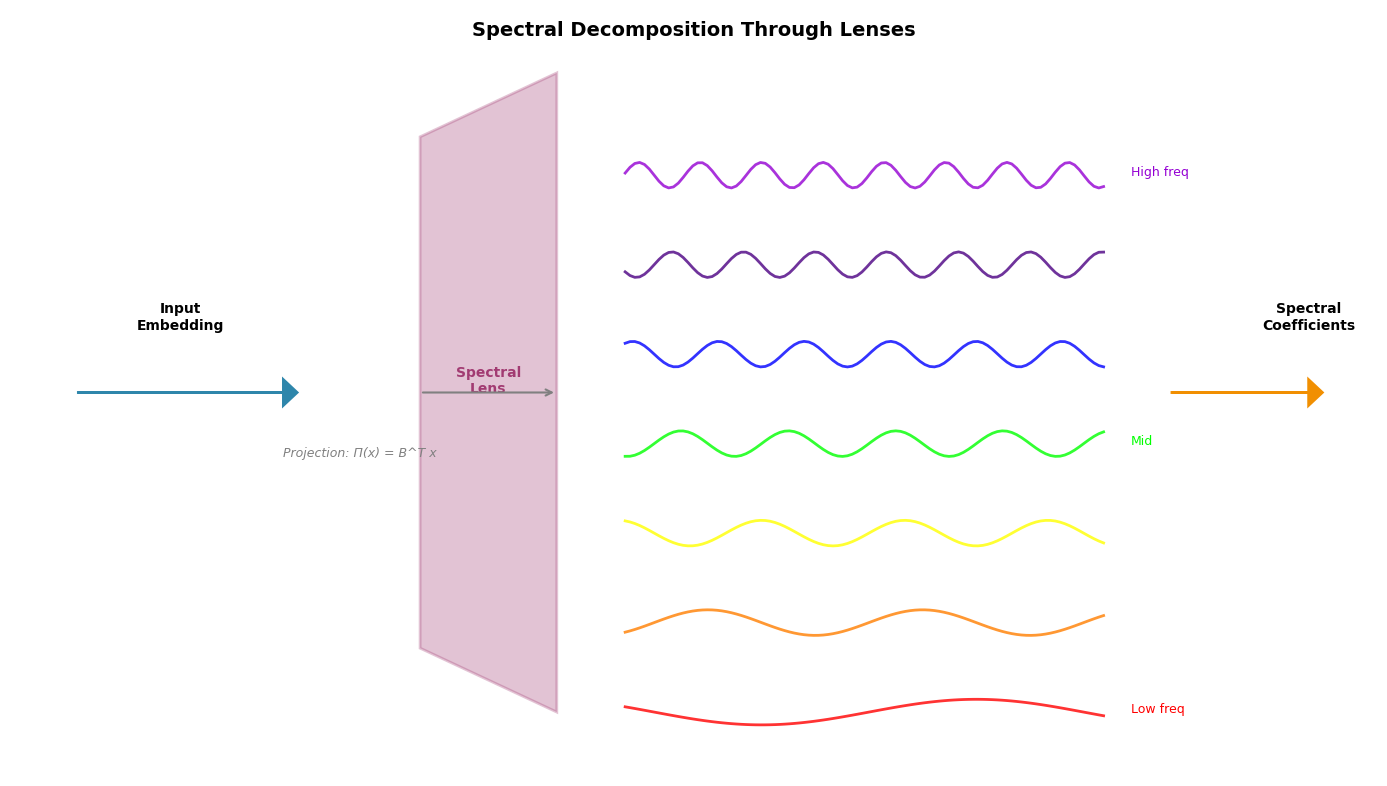

The script that saved this image: (Note: this script raises an exception after producing the figure.)
#!/usr/bin/env python3
"""
Create beautiful, publication-quality figures for Resonance Algebra
"""

import numpy as np
import matplotlib.pyplot as plt
import matplotlib.patches as patches
from matplotlib.patches import FancyBboxPatch, Circle, Wedge, Arrow, FancyArrow
from matplotlib.collections import LineCollection
import matplotlib.colors as colors
from mpl_toolkits.mplot3d import Axes3D

# Set publication style
plt.rcParams['font.family'] = 'sans-serif'
plt.rcParams['font.sans-serif'] = ['Arial', 'Helvetica']
plt.rcParams['font.size'] = 11
plt.rcParams['axes.linewidth'] = 1.5
plt.rcParams['xtick.major.width'] = 1.5
plt.rcParams['ytick.major.width'] = 1.5

def create_spectral_lens_diagram():
    """Create diagram showing spectral decomposition through lenses"""
    fig = plt.figure(figsize=(14, 8))
    
    # Create main axis
    ax = fig.add_subplot(111)
    ax.set_xlim(0, 10)
    ax.set_ylim(0, 6)
    ax.axis('off')
    
    # Input vector
    ax.arrow(0.5, 3, 1.5, 0, head_width=0.2, head_length=0.1, 
             fc='#2E86AB', ec='#2E86AB', linewidth=2)
    ax.text(1.25, 3.5, 'Input\nEmbedding', ha='center', fontsize=10, fontweight='bold')
    
    # Lens (prism-like)
    lens_x = [3, 3, 4, 4]
    lens_y = [1, 5, 5.5, 0.5]
    lens = patches.Polygon(list(zip(lens_x, lens_y)), 
                          facecolor='#A23B72', alpha=0.3, 
                          edgecolor='#A23B72', linewidth=2)
    ax.add_patch(lens)
    ax.text(3.5, 3, 'Spectral\nLens', ha='center', fontsize=10, 
            fontweight='bold', color='#A23B72')
    
    # Spectral bands (rainbow)
    colors_spectrum = ['#FF0000', '#FF7F00', '#FFFF00', '#00FF00', 
                       '#0000FF', '#4B0082', '#9400D3']
    band_labels = ['Low freq', '', '', 'Mid', '', '', 'High freq']
    
    for i, (color, label) in enumerate(zip(colors_spectrum, band_labels)):
        y_pos = 0.5 + i * 0.7
        # Wavy line for each frequency
        x = np.linspace(4.5, 8, 100)
        freq = (i + 1) * 2
        y = y_pos + 0.1 * np.sin(freq * x)
        ax.plot(x, y, color=color, linewidth=2, alpha=0.8)
        
        if label:
            ax.text(8.2, y_pos, label, fontsize=9, color=color)
    
    # Output (reconstructed)
    ax.arrow(8.5, 3, 1, 0, head_width=0.2, head_length=0.1,
             fc='#F18F01', ec='#F18F01', linewidth=2)
    ax.text(9.5, 3.5, 'Spectral\nCoefficients', ha='center', fontsize=10, fontweight='bold')
    
    # Title
    ax.text(5, 5.8, 'Spectral Decomposition Through Lenses', 
            fontsize=14, fontweight='bold', ha='center')
    
    # Annotations
    ax.annotate('', xy=(4, 3), xytext=(3, 3),
                arrowprops=dict(arrowstyle='->', lw=1.5, color='gray'))
    ax.text(2, 2.5, 'Projection: Π(x) = B^T x', fontsize=9, style='italic', color='gray')
    
    plt.tight_layout()
    plt.savefig('resonance_algebra/figures/spectral_lens.png', dpi=300, bbox_inches='tight')
    print("Created: spectral_lens.png")

def create_resonance_vs_cosine():
    """Create comparison of cosine similarity vs resonance matching"""
    fig, (ax1, ax2) = plt.subplots(1, 2, figsize=(14, 6))
    
    # Cosine similarity (left)
    ax1.set_title('Traditional: Cosine Similarity', fontsize=12, fontweight='bold')
    ax1.set_xlim(-2, 2)
    ax1.set_ylim(-2, 2)
    ax1.set_aspect('equal')
    
    # Draw vectors
    vec1 = [1.5, 0.5]
    vec2 = [0.8, 1.2]
    
    ax1.arrow(0, 0, vec1[0], vec1[1], head_width=0.1, head_length=0.1,
             fc='blue', ec='blue', linewidth=2, label='Vector A')
    ax1.arrow(0, 0, vec2[0], vec2[1], head_width=0.1, head_length=0.1,
             fc='red', ec='red', linewidth=2, label='Vector B')
    
    # Show angle
    angle = np.arccos(np.dot(vec1, vec2) / (np.linalg.norm(vec1) * np.linalg.norm(vec2)))
    wedge = Wedge((0, 0), 0.5, 0, np.degrees(angle), 
                  facecolor='yellow', alpha=0.3, edgecolor='black', linewidth=1)
    ax1.add_patch(wedge)
    ax1.text(0.3, 0.1, f'θ={np.degrees(angle):.1f}°', fontsize=10)
    
    # Grid
    ax1.grid(True, alpha=0.3)
    ax1.axhline(y=0, color='k', linewidth=0.5)
    ax1.axvline(x=0, color='k', linewidth=0.5)
    ax1.legend()
    
    # Single similarity value
    similarity = np.cos(angle)
    ax1.text(0, -1.5, f'Similarity = cos(θ) = {similarity:.3f}', 
            fontsize=11, ha='center', bbox=dict(boxstyle="round,pad=0.3", 
            facecolor="lightgray"))
    
    # Resonance matching (right)
    ax2.set_title('Resonance: Spectral Overlap', fontsize=12, fontweight='bold')
    ax2.set_xlim(0, 10)
    ax2.set_ylim(0, 5)
    
    # Draw spectra
    freqs = np.linspace(1, 9, 100)
    
    # Spectrum A
    spec_a = (0.3 * np.exp(-(freqs-3)**2/0.5) + 
              0.5 * np.exp(-(freqs-5)**2/0.3) +
              0.2 * np.exp(-(freqs-7)**2/0.4))
    
    # Spectrum B
    spec_b = (0.2 * np.exp(-(freqs-2)**2/0.4) + 
              0.4 * np.exp(-(freqs-5)**2/0.5) +
              0.3 * np.exp(-(freqs-8)**2/0.3))
    
    ax2.fill_between(freqs, 2.5, 2.5 + spec_a, alpha=0.5, color='blue', label='Concept A')
    ax2.fill_between(freqs, 2.5, 2.5 + spec_b, alpha=0.5, color='red', label='Concept B')
    
    # Overlap
    overlap = np.minimum(spec_a, spec_b)
    ax2.fill_between(freqs, 2.5, 2.5 + overlap, alpha=0.7, color='purple', 
                     label='Resonance')
    
    # Frequency bands
    for i in range(1, 10):
        ax2.axvline(x=i, color='gray', alpha=0.2, linestyle='--')
    
    ax2.set_xlabel('Frequency Bands', fontsize=10)
    ax2.set_ylabel('Amplitude', fontsize=10)
    ax2.legend()
    
    # Multiple resonance values
    ax2.text(5, 0.5, 'Band-specific resonances:\nLow: 0.82  Mid: 0.95  High: 0.61', 
            fontsize=10, ha='center', 
            bbox=dict(boxstyle="round,pad=0.3", facecolor="lightgreen"))
    
    plt.suptitle('From Single Angle to Rich Spectral Matching', 
                fontsize=14, fontweight='bold', y=1.02)
    plt.tight_layout()
    plt.savefig('resonance_algebra/figures/resonance_vs_cosine.png', dpi=300, bbox_inches='tight')
    print("Created: resonance_vs_cosine.png")

def create_phase_flow_visualization():
    """Create temporal dynamics through phase flow"""
    fig = plt.figure(figsize=(14, 6))
    
    # Time evolution subplot
    ax1 = fig.add_subplot(121)
    ax1.set_title('Phase Evolution Over Time', fontsize=12, fontweight='bold')
    ax1.set_xlabel('Time (ms)', fontsize=10)
    ax1.set_ylabel('Phase (radians)', fontsize=10)
    
    t = np.linspace(0, 100, 500)
    
    # Multiple oscillators with different frequencies
    for i, (freq, label, color) in enumerate([
        (1, 'Memory (1 Hz)', '#E74C3C'),
        (4, 'Theta (4 Hz)', '#3498DB'),
        (10, 'Alpha (10 Hz)', '#2ECC71'),
        (40, 'Gamma (40 Hz)', '#F39C12')
    ]):
        phase = 2 * np.pi * freq * t / 1000  # Convert to Hz
        signal = np.sin(phase) * np.exp(-t/200)  # Damped oscillation
        ax1.plot(t, signal + i*2, color=color, linewidth=2, label=label)
    
    ax1.legend(loc='upper right')
    ax1.grid(True, alpha=0.3)
    
    # Synchronization subplot
    ax2 = fig.add_subplot(122, projection='3d')
    ax2.set_title('Phase Synchronization', fontsize=12, fontweight='bold')
    
    # Create spiral showing synchronization
    theta = np.linspace(0, 4 * np.pi, 100)
    
    # Before sync (dispersed)
    for i in range(5):
        phase_offset = i * 2 * np.pi / 5
        x = np.cos(theta + phase_offset) * (1 - theta/(4*np.pi))
        y = np.sin(theta + phase_offset) * (1 - theta/(4*np.pi))
        z = theta / (4 * np.pi)
        ax2.plot(x[:30], y[:30], z[:30], alpha=0.5, linewidth=1, color='red')
    
    # After sync (coherent)
    for i in range(5):
        phase_offset = i * 0.1  # Much smaller offset
        x = np.cos(theta + phase_offset) * (1 - theta/(4*np.pi))
        y = np.sin(theta + phase_offset) * (1 - theta/(4*np.pi))
        z = theta / (4 * np.pi)
        ax2.plot(x[70:], y[70:], z[70:], alpha=0.8, linewidth=2, color='green')
    
    # Transition
    ax2.plot([0], [0], [0.5], 'ko', markersize=8)
    ax2.text2D(0.05, 0.95, "Desync → Sync", transform=ax2.transAxes, 
               fontsize=10, verticalalignment='top')
    
    ax2.set_xlabel('Real', fontsize=9)
    ax2.set_ylabel('Imaginary', fontsize=9)
    ax2.set_zlabel('Time', fontsize=9)
    ax2.view_init(elev=20, azim=45)
    
    plt.suptitle('Temporal Dynamics Through Phase Flow', 
                fontsize=14, fontweight='bold', y=0.98)
    plt.tight_layout()
    plt.savefig('resonance_algebra/figures/phase_flow.png', dpi=300, bbox_inches='tight')
    print("Created: phase_flow.png")

def create_emergence_hierarchy():
    """Create hierarchy showing emergence from phase geometry"""
    fig, ax = plt.subplots(figsize=(12, 10))
    
    levels = [
        ("Phase Space\ne^(iφ)", "#1A1A2E", 0, "Foundation"),
        ("Interference\nPatterns", "#16213E", 1, ""),
        ("Logic Gates\nXOR, AND, OR", "#0F3460", 2, "Symbolic"),
        ("Arithmetic\nALU", "#533483", 3, ""),
        ("Memory\nStanding Waves", "#C74B50", 4, "Persistent"),
        ("Temporal\nOscillations", "#D49B54", 5, "Dynamic"),
        ("Learning\nSynchronization", "#87A922", 6, "Adaptive"),
        ("Intelligence\nResonance", "#3E8E7E", 7, "Emergent"),
        ("Consciousness\nGlobal Coherence", "#FFD700", 8, "Meta")
    ]
    
    # Draw pyramid
    for i, (name, color, level, annotation) in enumerate(levels):
        width = 10 - level * 0.9
        x_center = 6
        
        # Main block
        rect = FancyBboxPatch((x_center - width/2, level), width, 0.9,
                              boxstyle="round,pad=0.02",
                              facecolor=color, edgecolor='white',
                              linewidth=2, alpha=0.8)
        ax.add_patch(rect)
        
        # Text
        ax.text(x_center, level + 0.45, name, ha='center', va='center',
               fontsize=11, fontweight='bold', color='white')
        
        # Side annotation
        if annotation:
            ax.text(x_center + width/2 + 0.5, level + 0.45, annotation,
                   ha='left', va='center', fontsize=9, 
                   style='italic', color=color)
        
        # Emergence arrow
        if i < len(levels) - 1:
            ax.annotate('', xy=(x_center, level + 0.9), 
                       xytext=(x_center, level + 1),
                       arrowprops=dict(arrowstyle='->', lw=2, 
                                     color='white', alpha=0.5))
    
    # Side annotations
    ax.text(0.5, 4, '← No Training', fontsize=12, rotation=90, 
           va='center', fontweight='bold', color='#C74B50')
    ax.text(11.5, 4, 'No Backprop →', fontsize=12, rotation=270, 
           va='center', fontweight='bold', color='#3E8E7E')
    
    # Title
    ax.text(6, 9.5, 'The Emergence Hierarchy', fontsize=16, 
           fontweight='bold', ha='center')
    ax.text(6, 9.1, 'All Computation from Phase Geometry', fontsize=11, 
           ha='center', style='italic', color='gray')
    
    ax.set_xlim(0, 12)
    ax.set_ylim(-0.5, 10)
    ax.axis('off')
    
    plt.tight_layout()
    plt.savefig('resonance_algebra/figures/emergence_hierarchy.png', dpi=300, bbox_inches='tight')
    print("Created: emergence_hierarchy.png")

if __name__ == "__main__":
    print("Creating beautiful figures for Resonance Algebra...")
    print("-" * 50)
    
    create_spectral_lens_diagram()
    create_resonance_vs_cosine()
    create_phase_flow_visualization()
    create_emergence_hierarchy()
    
    print("-" * 50)
    print("All figures created successfully!")
    print("\nFigures created:")
    print("1. spectral_lens.png - Spectral decomposition concept")
    print("2. resonance_vs_cosine.png - Paradigm comparison")
    print("3. phase_flow.png - Temporal dynamics")
    print("4. emergence_hierarchy.png - Complete emergence stack")
    print("\nReady for publication! 🎨")